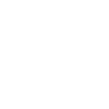
t = 0.00 s
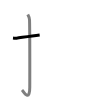
t = 1.50 s
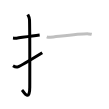
t = 3.25 s
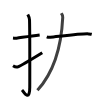
t = 4.75 s
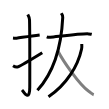
t = 6.50 s
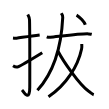
t = 8.00 s

The animated SVG that drew these frames (rendered in a browser with its animation timeline set to each time). Animation: 8 SMIL elements (animate=8); one cycle of 8.00 s.

<svg width="109px" height="109px" viewBox="0 0 px 109px" xmlns="http://www.w3.org/2000/svg" xmlns:xlink="http://www.w3.org/1999/xlink" xml:space="preserve" version="1.1"  baseProfile="full">
<path d="M13,37.92c2.08,0.25,1.27,0.55,3.5,0.25c5.5-0.75,14-2,23.17-3.17" style="fill:none;stroke:black;stroke-width:3;opacity:0">
  <animate attributeType="CSS" attributeName="opacity" from="0" to="1" begin="0s" dur="1s" repeatCount="0" fill="freeze" />
</path>
<path d="M27.77,14.5c0.48,0.92,1.67,2.49,1.76,5.52c0.4,14.55,0.24,61.94,0.24,66.9c0,16.08-6.32,4.53-7.77,3" style="fill:none;stroke:black;stroke-width:3;opacity:0">
  <animate attributeType="CSS" attributeName="opacity" from="0" to="1" begin="1s" dur="1s" repeatCount="0" fill="freeze" />
</path>
<path d="M13,65.8c2.27,1.43,2.95,1.85,4.89,1.06c0.74-0.3,16.53-9.39,24.36-14.2" style="fill:none;stroke:black;stroke-width:3;opacity:0">
  <animate attributeType="CSS" attributeName="opacity" from="0" to="1" begin="2s" dur="1s" repeatCount="0" fill="freeze" />
</path>
<path d="M46.75,36.89c0.94,0.38,2.66,0.46,3.6,0.38c6.15-0.52,32.32-3.83,38.11-3.38c1.56,0.12,2.5,0.18,3.29,0.37" style="fill:none;stroke:black;stroke-width:3;opacity:0">
  <animate attributeType="CSS" attributeName="opacity" from="0" to="1" begin="3s" dur="1s" repeatCount="0" fill="freeze" />
</path>
<path d="M61.21,13.25c0.79,1.25,1.63,1.78,1.53,4.07C61.75,38.5,57.75,68,37.44,90.22" style="fill:none;stroke:black;stroke-width:3;opacity:0">
  <animate attributeType="CSS" attributeName="opacity" from="0" to="1" begin="4s" dur="1s" repeatCount="0" fill="freeze" />
</path>
<path d="M81.76,44c0.09,1.23,0.13,3.49-0.18,4.95C78,66,66.5,84.5,48.5,96.79" style="fill:none;stroke:black;stroke-width:3;opacity:0">
  <animate attributeType="CSS" attributeName="opacity" from="0" to="1" begin="5s" dur="1s" repeatCount="0" fill="freeze" />
</path>
<path d="M58,51.25c4.5,8.5,20.75,33.25,31.02,40.33c2.04,1.41,3.08,2.64,4.73,3.17" style="fill:none;stroke:black;stroke-width:3;opacity:0">
  <animate attributeType="CSS" attributeName="opacity" from="0" to="1" begin="6s" dur="1s" repeatCount="0" fill="freeze" />
</path>
<path d="M76.52,15.08c3.1,1.7,8.02,6.99,8.79,9.63" style="fill:none;stroke:black;stroke-width:3;opacity:0">
  <animate attributeType="CSS" attributeName="opacity" from="0" to="1" begin="7s" dur="1s" repeatCount="0" fill="freeze" />
</path>
</svg>
